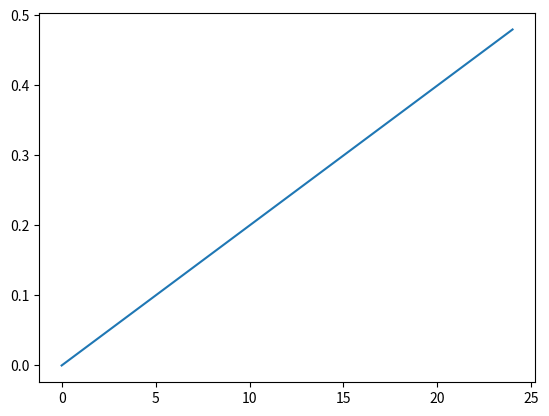

The matplotlib source for this figure:
import matplotlib.pyplot as plt
import numpy as np

t = np.arange(0., 5., 0.2)
plt.plot(t*0.1)

plt.show()
